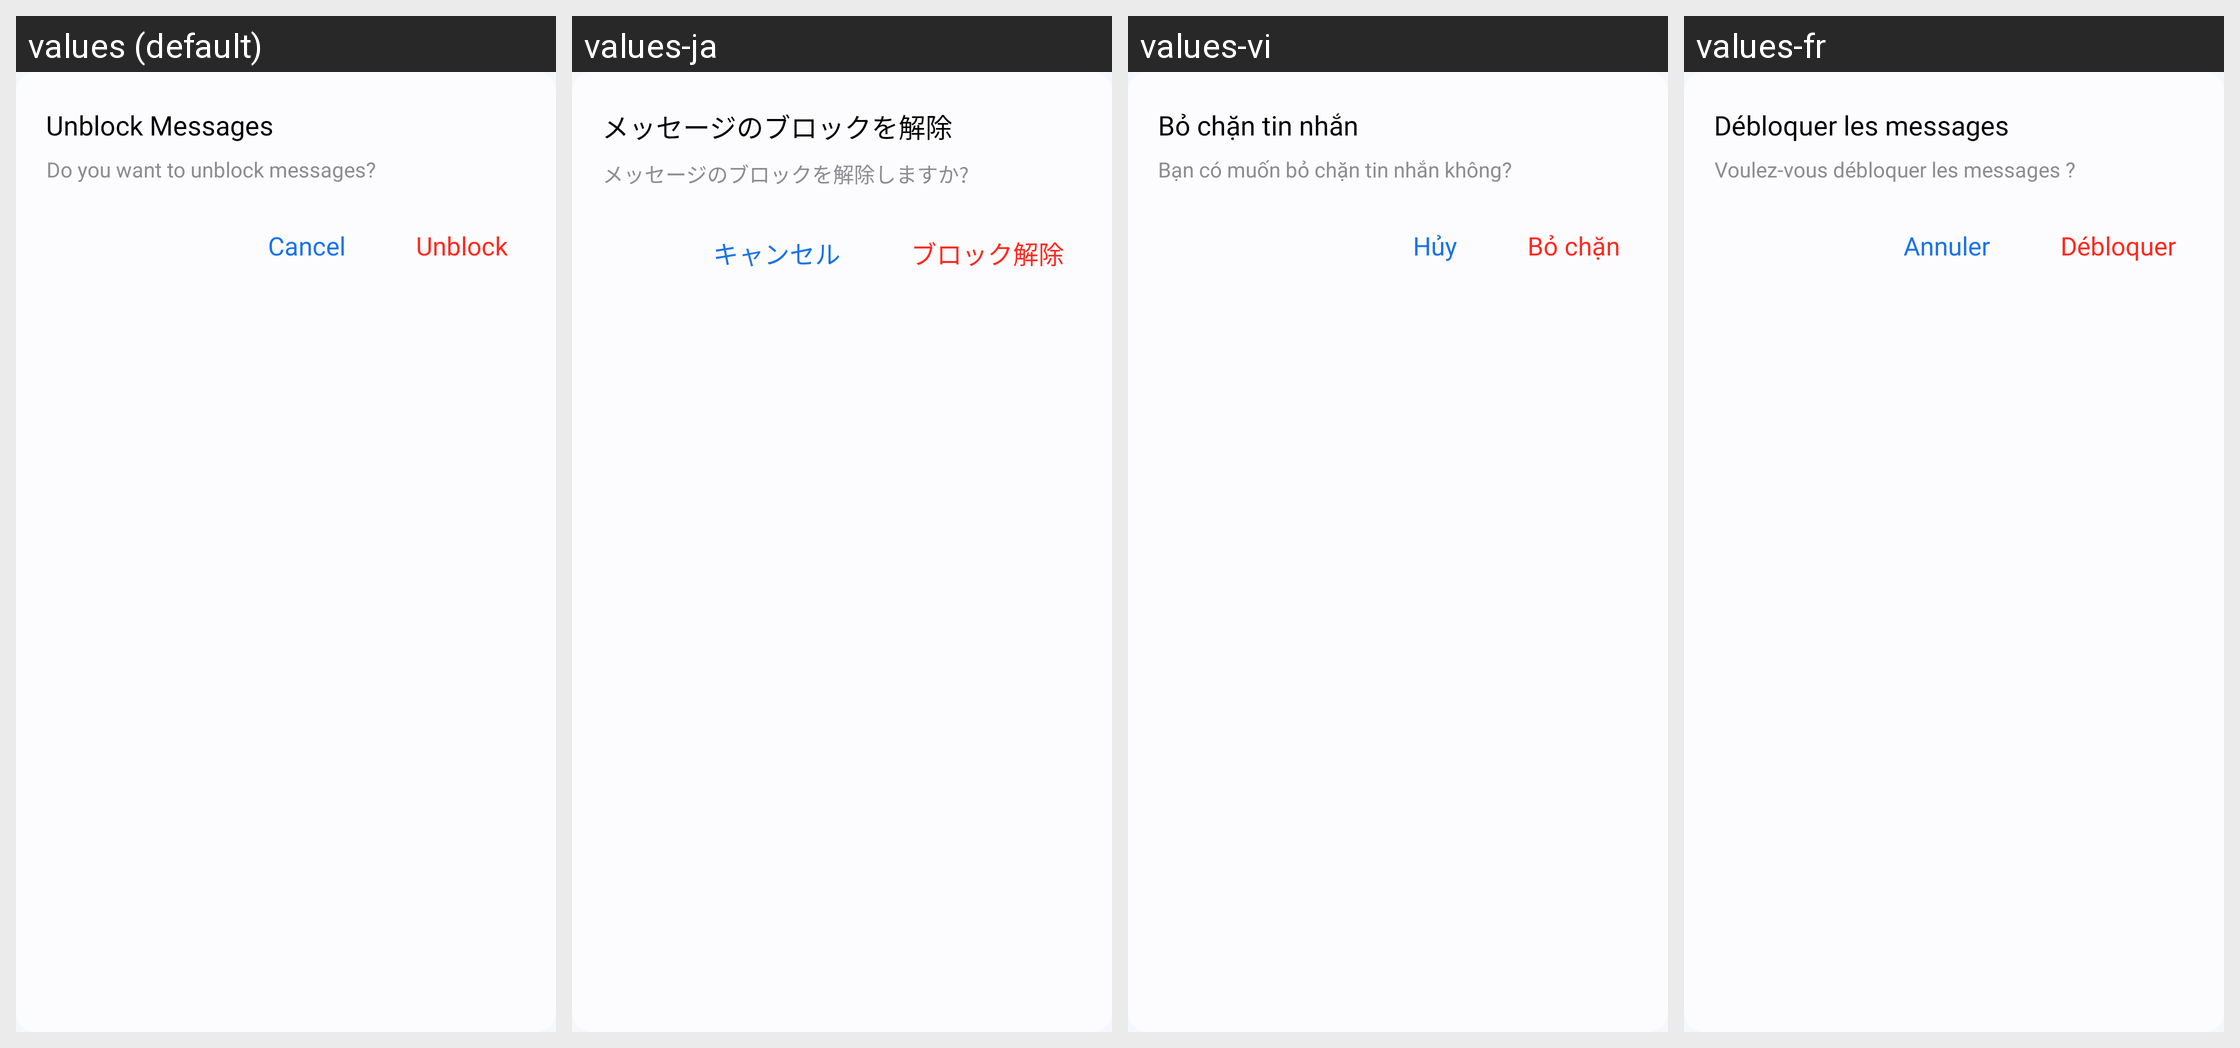

Here is an Android app screen in its default locale and in the app's own translations. Write out the translated-string differences for the strings that appear on this screen.
Android screen res/layout/dialog_unblock_confirmation.xml rendered under 4 locales, left to right: values (default), values-ja, values-vi, values-fr. Device: Nexus 5 (rendered at 1080×1920; each locale shown at half size, 540×960, under a caption strip naming it); theme Theme.MyApplication.
Other locales in the repository, not shown: values-af, values-ar, values-bn, values-de, values-es, values-fil, values-hi, values-in, values-it, values-ko, values-pl, values-pt, values-ru, values-th, values-tr, values-uk, values-zh.
Strings drawn on this screen, with the default value and each locale's value (text and hints the layout hard-codes, and strings that could not be matched under every locale, appear in the picture but are not listed):

unblock_messages
  values: Unblock Messages
  values-ja: メッセージのブロックを解除
  values-vi: Bỏ chặn tin nhắn
  values-fr: Débloquer les messages

do_you_want_to_unblock_messages
  values: Do you want to unblock messages?
  values-ja: メッセージのブロックを解除しますか?
  values-vi: Bạn có muốn bỏ chặn tin nhắn không?
  values-fr: Voulez-vous débloquer les messages ?

cancel
  values: Cancel
  values-ja: キャンセル
  values-vi: Hủy
  values-fr: Annuler

unblock
  values: Unblock
  values-ja: ブロック解除
  values-vi: Bỏ chặn
  values-fr: Débloquer
